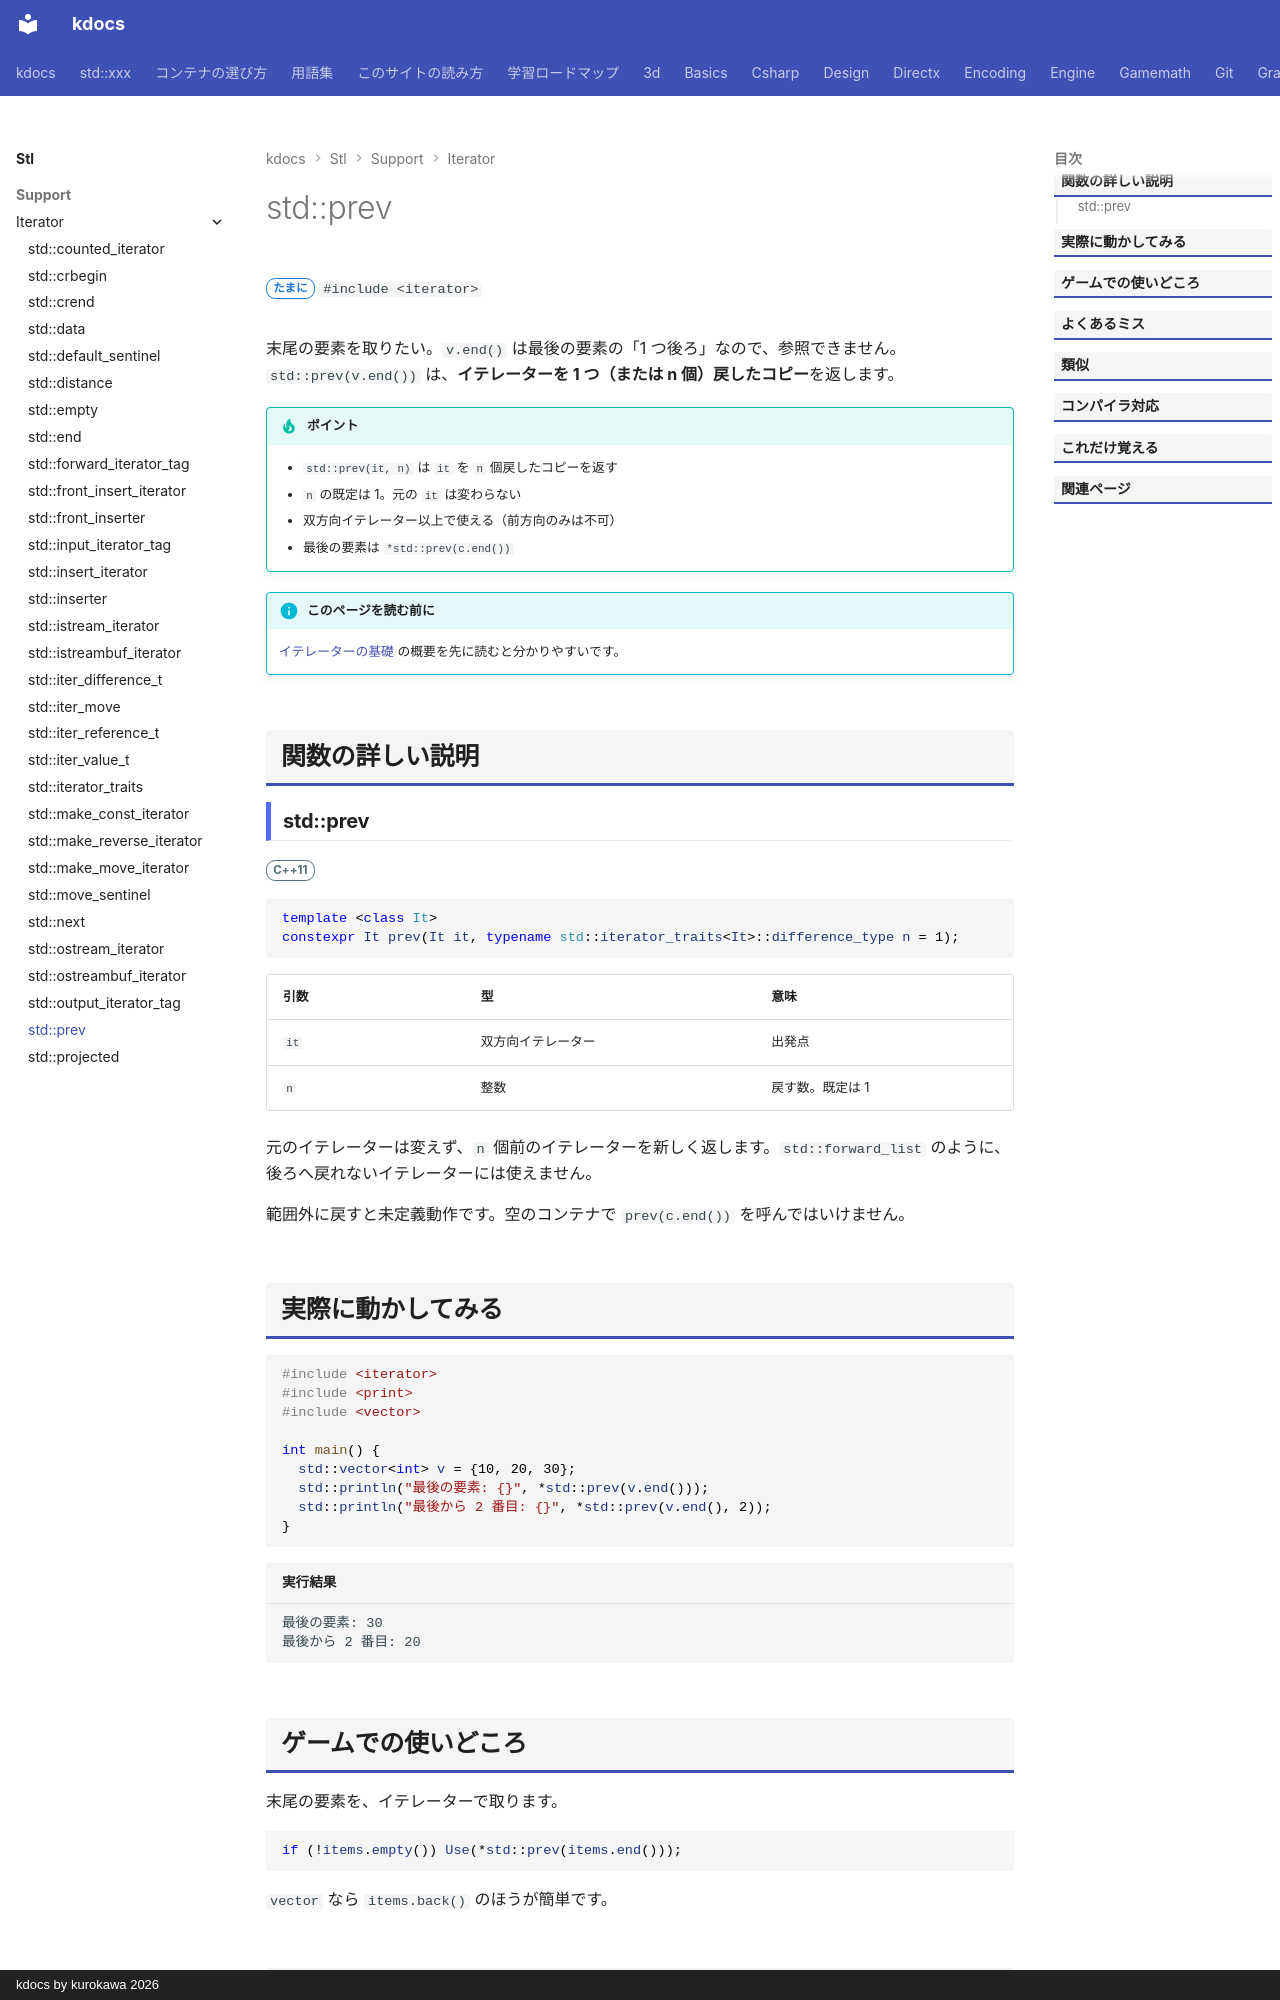

repository: qwzxdf/kdocs · page: stl/support/iterator/prev/index.html · generator: mkdocs · copyright: kdocs by kurokawa 2026

---
title: std::prev
summary: "イテレータを n 個戻した位置を返す（元は変えない）。"
order: 2
group: イテレータの道具（<iterator>）
tags:
  - 型・言語サポート
---

# std::prev

<div class="page-badges" markdown>
<span class="rank rank-sometimes">たまに</span>
`#include <iterator>`
</div>

末尾の要素を取りたい。`v.end()` は最後の要素の「1 つ後ろ」なので、参照できません。`std::prev(v.end())` は、<strong>イテレーターを 1 つ（または n 個）戻したコピー</strong>を返します。

!!! tip "ポイント"
    - `std::prev(it, n)` は `it` を `n` 個戻したコピーを返す
    - `n` の既定は 1。元の `it` は変わらない
    - 双方向イテレーター以上で使える（前方向のみは不可）
    - 最後の要素は `*std::prev(c.end())`

!!! info "このページを読む前に"
    [イテレーターの基礎](../../../basics/iterator.md) の概要を先に読むと分かりやすいです。

## 関数の詳しい説明

### std::prev {#prev}

<span class="ver ver-11">C++11</span>

```cpp
template <class It>
constexpr It prev(It it, typename std::iterator_traits<It>::difference_type n = 1);
```

| 引数 | 型 | 意味 |
| --- | --- | --- |
| `it` | 双方向イテレーター | 出発点 |
| `n` | 整数 | 戻す数。既定は 1 |

元のイテレーターは変えず、`n` 個前のイテレーターを新しく返します。`std::forward_list` のように、後ろへ戻れないイテレーターには使えません。

範囲外に戻すと未定義動作です。空のコンテナで `prev(c.end())` を呼んではいけません。
